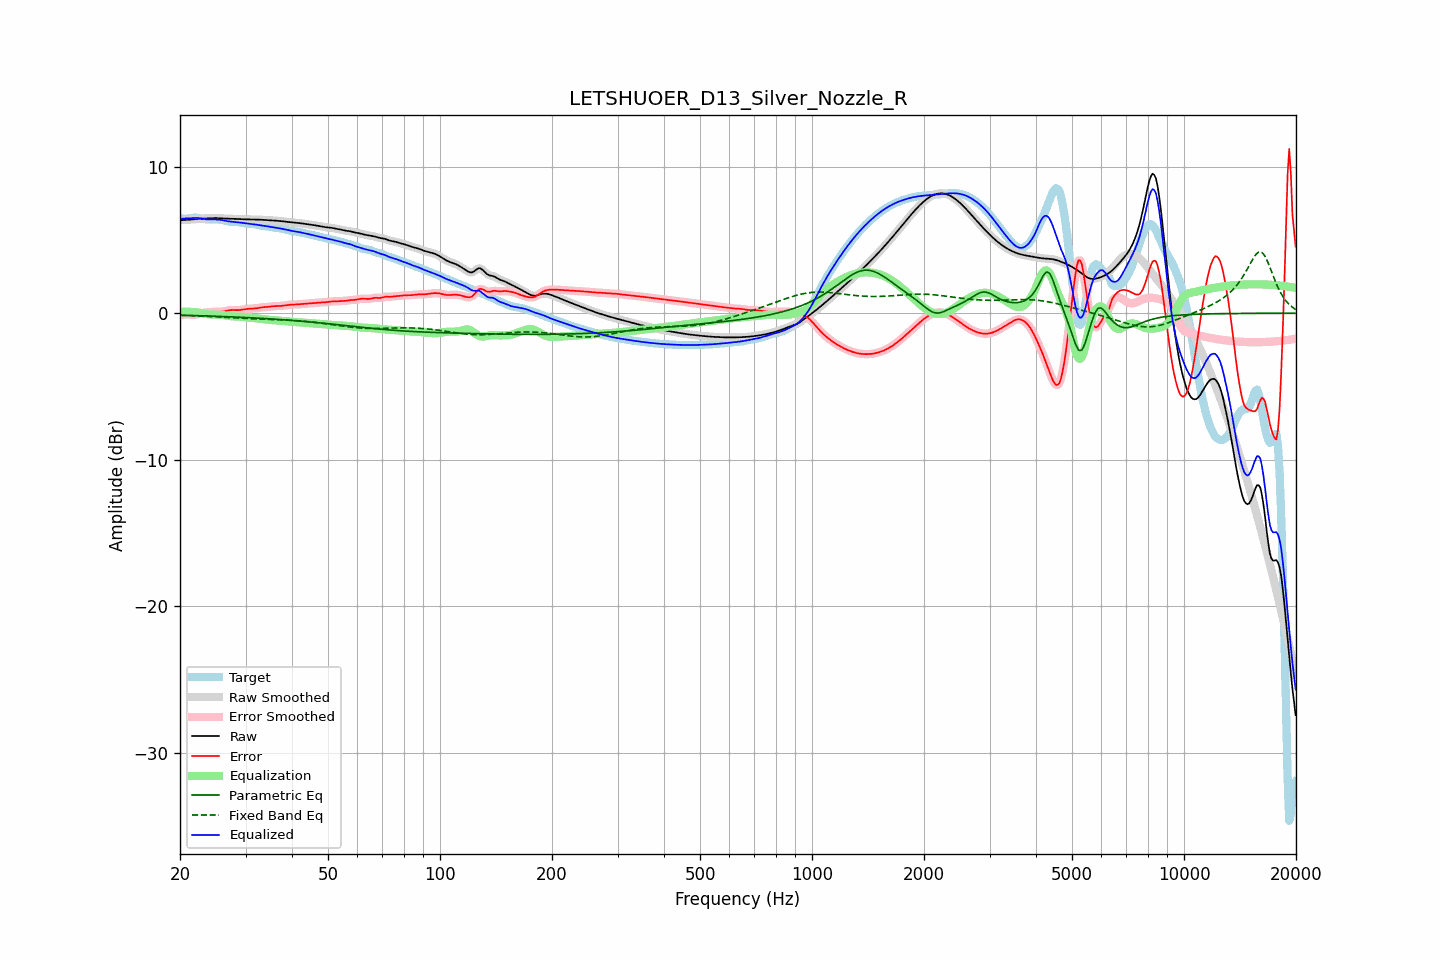

The data file committed next to this chart (first rows):
frequency, raw, error, smoothed, error_smoothed, equalization, parametric_eq, fixed_band_eq, equalized_raw, equalized_smoothed, target
20.00, 6.34, -0.14, 6.35, -0.14, 0.10, -0.13, -0.14, 6.45, 6.45, 6.48
20.20, 6.35, -0.12, 6.35, -0.11, 0.11, -0.14, -0.14, 6.46, 6.46, 6.47
20.40, 6.36, -0.10, 6.36, -0.09, 0.11, -0.14, -0.14, 6.46, 6.46, 6.45
20.61, 6.36, -0.08, 6.36, -0.08, 0.11, -0.14, -0.15, 6.47, 6.47, 6.44
20.81, 6.37, -0.07, 6.37, -0.08, 0.10, -0.14, -0.15, 6.47, 6.47, 6.44
21.02, 6.37, -0.08, 6.38, -0.08, 0.10, -0.15, -0.15, 6.48, 6.48, 6.45
21.23, 6.38, -0.09, 6.38, -0.09, 0.10, -0.15, -0.16, 6.48, 6.48, 6.47
21.44, 6.40, -0.10, 6.40, -0.10, 0.09, -0.15, -0.16, 6.49, 6.49, 6.49
21.66, 6.41, -0.10, 6.41, -0.10, 0.09, -0.16, -0.17, 6.50, 6.50, 6.51
21.87, 6.42, -0.10, 6.42, -0.10, 0.08, -0.16, -0.17, 6.50, 6.50, 6.52
22.09, 6.43, -0.09, 6.43, -0.09, 0.07, -0.16, -0.18, 6.50, 6.50, 6.52
22.31, 6.44, -0.07, 6.44, -0.07, 0.06, -0.17, -0.18, 6.50, 6.50, 6.50
22.54, 6.44, -0.04, 6.44, -0.04, 0.04, -0.17, -0.19, 6.48, 6.48, 6.49
22.76, 6.45, -0.01, 6.45, -0.01, 0.02, -0.17, -0.19, 6.47, 6.47, 6.46
22.99, 6.45, 0.01, 6.45, 0.01, -0.01, -0.18, -0.20, 6.45, 6.45, 6.44
23.22, 6.46, 0.04, 6.46, 0.04, -0.03, -0.18, -0.20, 6.43, 6.43, 6.42
23.45, 6.46, 0.05, 6.46, 0.05, -0.05, -0.18, -0.21, 6.42, 6.42, 6.41
23.69, 6.47, 0.07, 6.47, 0.07, -0.06, -0.19, -0.21, 6.41, 6.41, 6.40
23.92, 6.48, 0.08, 6.48, 0.08, -0.08, -0.19, -0.22, 6.40, 6.40, 6.40
24.16, 6.48, 0.08, 6.48, 0.08, -0.08, -0.19, -0.22, 6.40, 6.40, 6.40
24.40, 6.49, 0.09, 6.49, 0.09, -0.09, -0.20, -0.23, 6.40, 6.40, 6.40
24.65, 6.49, 0.09, 6.49, 0.09, -0.09, -0.20, -0.24, 6.40, 6.40, 6.40
24.89, 6.49, 0.10, 6.49, 0.10, -0.09, -0.20, -0.24, 6.40, 6.40, 6.40
25.14, 6.49, 0.10, 6.49, 0.10, -0.09, -0.21, -0.25, 6.40, 6.40, 6.39
25.39, 6.49, 0.09, 6.48, 0.09, -0.10, -0.21, -0.25, 6.39, 6.39, 6.39
25.65, 6.48, 0.10, 6.48, 0.10, -0.11, -0.22, -0.26, 6.37, 6.37, 6.38
25.91, 6.47, 0.10, 6.47, 0.10, -0.12, -0.22, -0.27, 6.35, 6.35, 6.37
26.16, 6.46, 0.12, 6.46, 0.12, -0.13, -0.22, -0.27, 6.33, 6.33, 6.35
26.43, 6.46, 0.14, 6.46, 0.14, -0.15, -0.23, -0.28, 6.31, 6.31, 6.32
26.69, 6.45, 0.17, 6.45, 0.17, -0.16, -0.23, -0.29, 6.29, 6.29, 6.29
26.96, 6.45, 0.19, 6.45, 0.19, -0.18, -0.24, -0.29, 6.27, 6.27, 6.26
27.23, 6.45, 0.21, 6.45, 0.21, -0.19, -0.24, -0.30, 6.26, 6.26, 6.24
27.50, 6.45, 0.22, 6.45, 0.22, -0.20, -0.25, -0.31, 6.24, 6.24, 6.23
27.77, 6.44, 0.22, 6.44, 0.22, -0.21, -0.25, -0.31, 6.23, 6.23, 6.23
28.05, 6.44, 0.22, 6.44, 0.22, -0.22, -0.26, -0.32, 6.22, 6.22, 6.23
28.33, 6.43, 0.21, 6.43, 0.21, -0.22, -0.26, -0.32, 6.21, 6.21, 6.22
28.62, 6.43, 0.21, 6.43, 0.21, -0.22, -0.27, -0.33, 6.20, 6.20, 6.22
28.90, 6.42, 0.22, 6.42, 0.22, -0.23, -0.27, -0.34, 6.19, 6.19, 6.20
29.19, 6.42, 0.23, 6.42, 0.23, -0.24, -0.28, -0.34, 6.18, 6.18, 6.18
29.48, 6.41, 0.25, 6.41, 0.25, -0.25, -0.28, -0.35, 6.16, 6.16, 6.16
29.78, 6.41, 0.27, 6.41, 0.27, -0.26, -0.29, -0.35, 6.15, 6.15, 6.14
30.08, 6.41, 0.28, 6.41, 0.28, -0.27, -0.29, -0.36, 6.13, 6.13, 6.12
30.38, 6.41, 0.30, 6.41, 0.30, -0.29, -0.30, -0.36, 6.12, 6.12, 6.11
30.68, 6.40, 0.30, 6.40, 0.30, -0.30, -0.30, -0.37, 6.11, 6.11, 6.10
30.99, 6.40, 0.31, 6.40, 0.31, -0.31, -0.31, -0.37, 6.09, 6.09, 6.09
31.30, 6.40, 0.31, 6.40, 0.31, -0.32, -0.31, -0.38, 6.08, 6.08, 6.08
31.61, 6.39, 0.32, 6.39, 0.32, -0.33, -0.32, -0.38, 6.07, 6.07, 6.07
31.93, 6.39, 0.33, 6.39, 0.33, -0.34, -0.33, -0.39, 6.05, 6.05, 6.06
32.24, 6.39, 0.35, 6.39, 0.35, -0.35, -0.33, -0.39, 6.04, 6.04, 6.04
32.57, 6.39, 0.37, 6.39, 0.37, -0.37, -0.34, -0.40, 6.02, 6.02, 6.02
32.89, 6.38, 0.39, 6.38, 0.39, -0.38, -0.34, -0.40, 6.00, 6.00, 6.00
33.22, 6.38, 0.40, 6.38, 0.40, -0.39, -0.35, -0.40, 5.98, 5.98, 5.97
33.55, 6.37, 0.41, 6.37, 0.41, -0.41, -0.36, -0.41, 5.96, 5.96, 5.95
33.89, 6.36, 0.42, 6.36, 0.42, -0.42, -0.36, -0.41, 5.94, 5.94, 5.94
34.23, 6.36, 0.43, 6.36, 0.43, -0.43, -0.37, -0.42, 5.92, 5.92, 5.93
34.57, 6.35, 0.44, 6.35, 0.44, -0.45, -0.38, -0.42, 5.91, 5.91, 5.91
34.92, 6.35, 0.45, 6.35, 0.45, -0.46, -0.38, -0.42, 5.89, 5.89, 5.90
35.27, 6.34, 0.47, 6.34, 0.47, -0.46, -0.39, -0.43, 5.88, 5.88, 5.88
35.62, 6.33, 0.48, 6.33, 0.48, -0.47, -0.40, -0.43, 5.86, 5.86, 5.86
35.97, 6.32, 0.49, 6.32, 0.49, -0.48, -0.40, -0.44, 5.85, 5.85, 5.84
... 635 more rows
